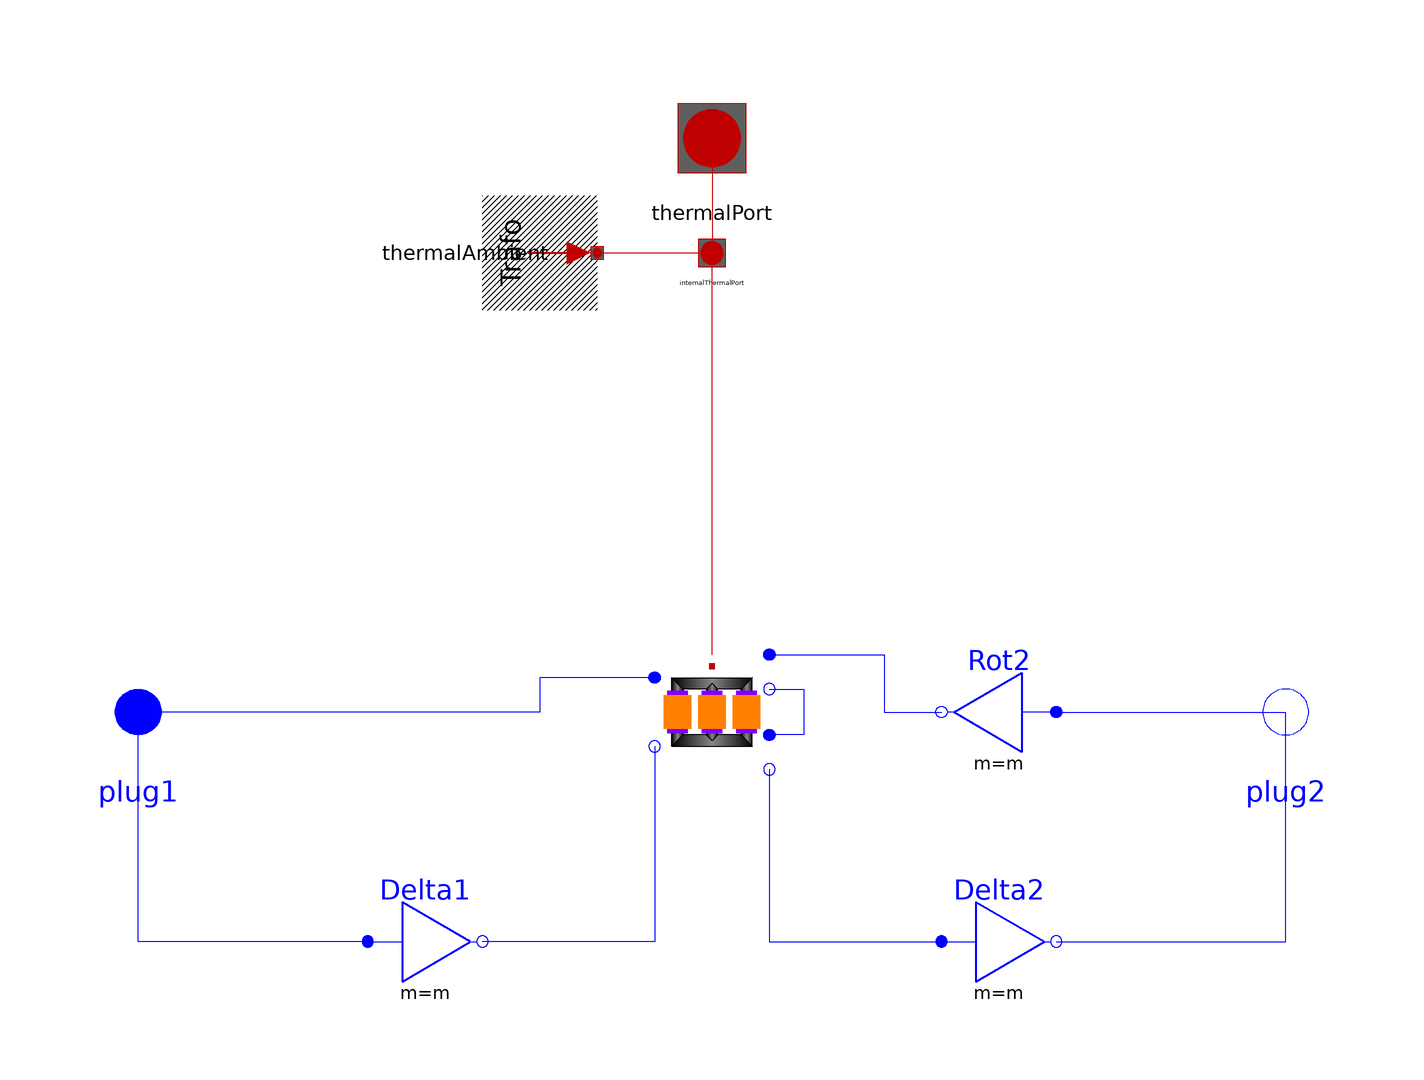

The component connection diagram of the Modelica model below, drawn from its own Placement and Line annotations.

model Dd08 "Transformer Dd8"
  extends Modelica_Magnetic_Transformers.Interfaces.ThreePhase.Transformer(final VectorGroup="Dd08");
  Modelica.Electrical.MultiPhase.Basic.Delta Delta1(final m=m)
    annotation (Placement(transformation(extent={{-60,-50},{-40,-30}},
          rotation=0)));
  Modelica.Electrical.MultiPhase.Basic.Delta Rot2(final m=m)
    annotation (Placement(transformation(extent={{60,-10},{40,10}},
          rotation=0)));
  Modelica.Electrical.MultiPhase.Basic.Delta Delta2(final m=m)
    annotation (Placement(transformation(extent={{40,-50},{60,-30}},
          rotation=0)));
equation
  connect(transformer.plug_n1, Delta1.plug_n) annotation (Line(points={{-10,-6},
        {-10,-40},{-40,-40}},   color={0,0,255}));
  connect(transformer.plug_p2, Rot2.plug_n) annotation (Line(points={{10,10},
        {10,10},{30,10},{30,0},{36,0},{36,6.66134e-16},{40,6.66134e-16}},
                           color={0,0,255}));
  connect(transformer.plug_n3, Delta2.plug_p) annotation (Line(points={{10,-10},
        {10,-40},{40,-40}},   color={0,0,255}));
connect(transformer.plug_p1, plug1) annotation (Line(
    points={{-10,6},{-30,6},{-30,0},{-100,0}},
    color={0,0,255},
    smooth=Smooth.None));
connect(Delta1.plug_p, plug1) annotation (Line(
    points={{-60,-40},{-100,-40},{-100,4.44089e-16}},
    color={0,0,255},
    smooth=Smooth.None));
connect(Rot2.plug_p, plug2) annotation (Line(
    points={{60,6.66134e-16},{100,6.66134e-16},{100,8.88178e-16}},
    color={0,0,255},
    smooth=Smooth.None));
connect(transformer.plug_n2, transformer.plug_p3) annotation (Line(
    points={{10,4},{16,4},{16,-4},{10,-4}},
    color={0,0,255},
    smooth=Smooth.None));
connect(Delta2.plug_n, plug2) annotation (Line(
    points={{60,-40},{100,-40},{100,4.44089e-16}},
    color={0,0,255},
    smooth=Smooth.None));
  annotation (defaultComponentName="transformer", Documentation(info="<html>
Transformer Dd8
<br>Typical parameters see:
<a href=\"modelica://Modelica.Electrical.Machines.Interfaces.PartialBasicTransformer\">PartialBasicTransformer</a>
</html>"),
  Diagram(coordinateSystem(preserveAspectRatio=false, extent={{-100,
          -100},{100,100}}), graphics));
end Dd08;